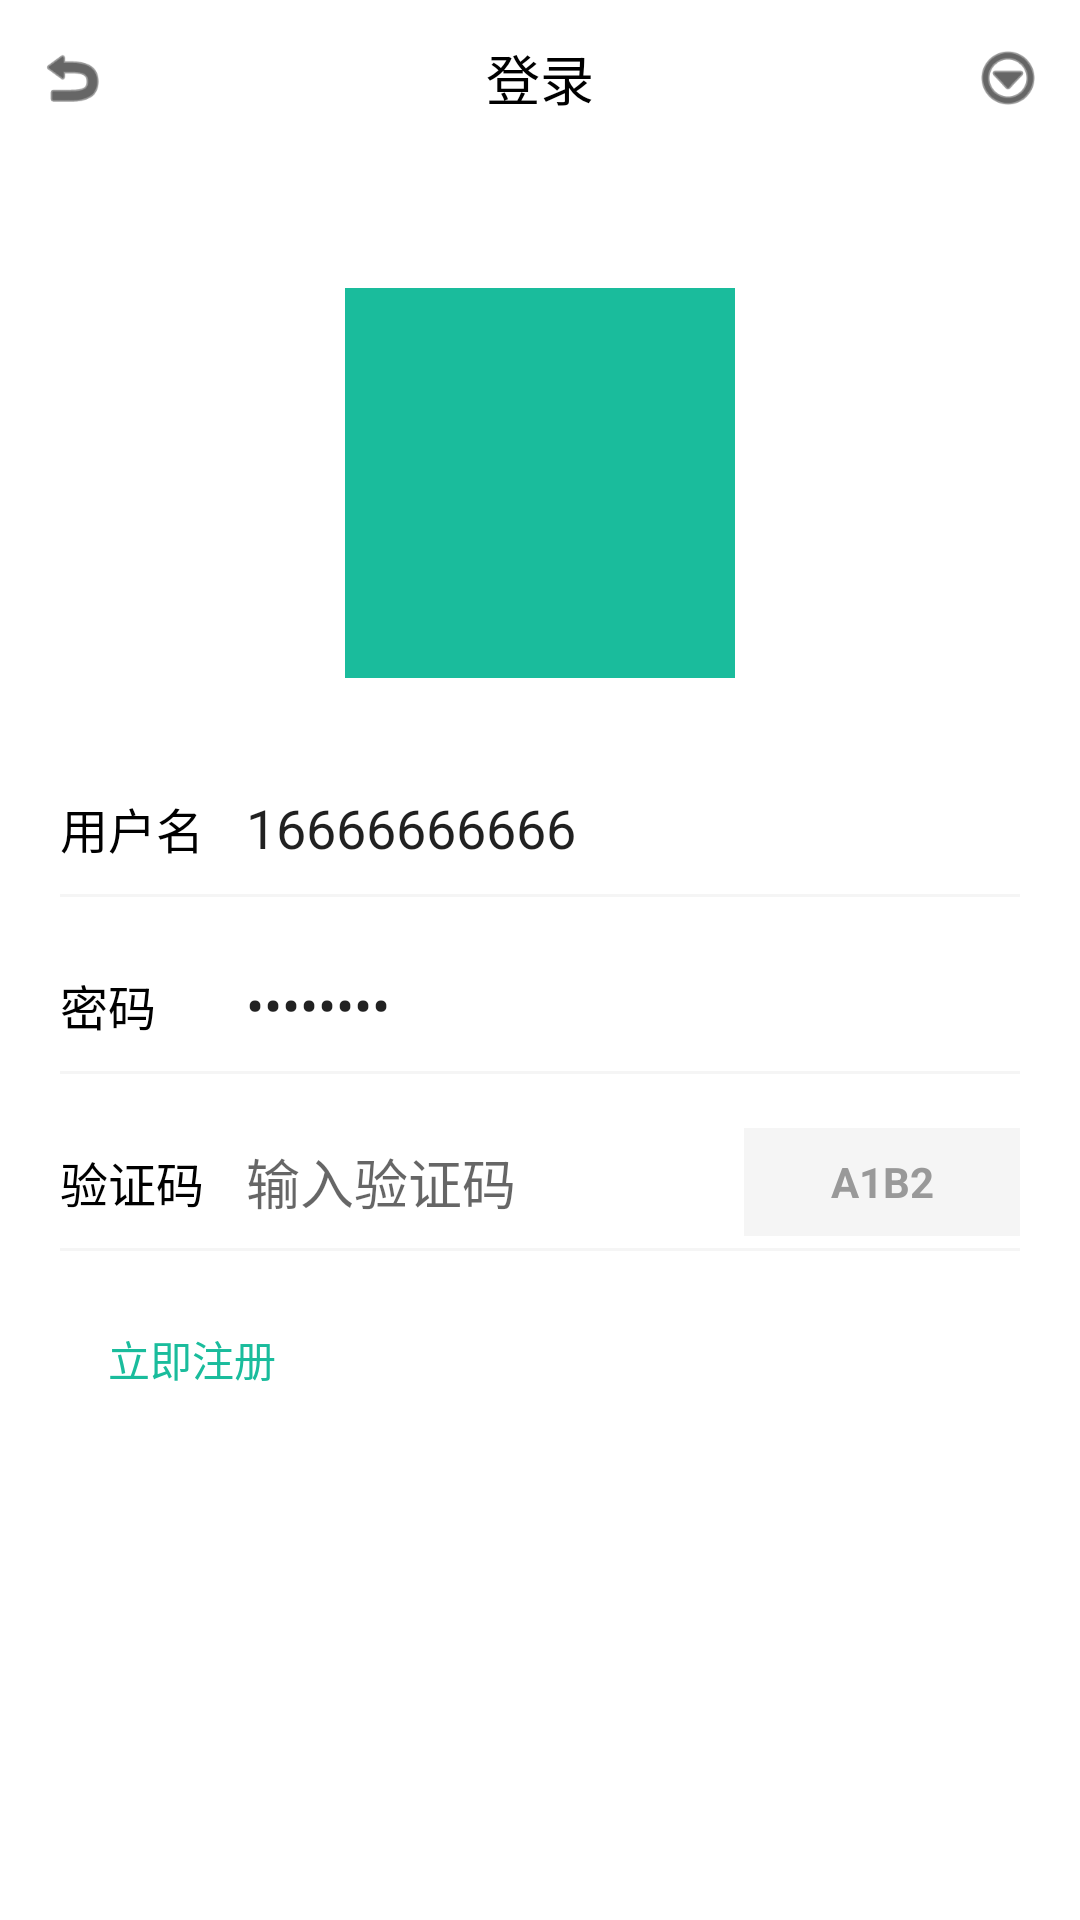

Reconstruct the res/layout file that produces this screen, plus the resources it refers to.
<!-- AndroidManifest.xml: application theme Theme.NewBeeMall -->
<!-- res/layout/activity_login.xml -->
<?xml version="1.0" encoding="utf-8"?>
<LinearLayout xmlns:android="http://schemas.android.com/apk/res/android"
    android:layout_width="match_parent"
    android:layout_height="match_parent"
    android:orientation="vertical"
    android:background="@color/white">

    <LinearLayout
        android:layout_width="match_parent"
        android:layout_height="52dp"
        android:gravity="center_vertical"
        android:paddingHorizontal="12dp">

        <ImageView
            android:layout_width="24dp"
            android:layout_height="24dp"
            android:src="@android:drawable/ic_menu_revert"
            android:tint="@color/black" />

        <TextView
            android:layout_width="0dp"
            android:layout_height="wrap_content"
            android:layout_weight="1"
            android:gravity="center"
            android:text="登录"
            android:textColor="@color/black"
            android:textSize="18sp" />

        <ImageView
            android:layout_width="24dp"
            android:layout_height="24dp"
            android:src="@android:drawable/ic_menu_more"
            android:tint="@color/black" />
    </LinearLayout>

    <ScrollView
        android:layout_width="match_parent"
        android:layout_height="0dp"
        android:layout_weight="1"
        android:fillViewport="true">

        <LinearLayout
            android:layout_width="match_parent"
            android:layout_height="wrap_content"
            android:orientation="vertical"
            android:padding="20dp">

            <ImageView
                android:layout_width="130dp"
                android:layout_height="130dp"
                android:layout_gravity="center_horizontal"
                android:layout_marginTop="24dp"
                android:layout_marginBottom="28dp"
                android:src="@mipmap/ic_launcher"
                android:scaleType="centerCrop" />

            <LinearLayout
                android:layout_width="match_parent"
                android:layout_height="wrap_content"
                android:orientation="horizontal"
                android:gravity="center_vertical">

                <TextView
                    android:layout_width="54dp"
                    android:layout_height="wrap_content"
                    android:text="用户名"
                    android:textColor="@color/black"
                    android:textSize="16sp" />

                <EditText
                    android:id="@+id/etPhone"
                    android:layout_width="0dp"
                    android:layout_height="44dp"
                    android:layout_weight="1"
                    android:background="@android:color/transparent"
                    android:hint="用户名"
                    android:inputType="phone"
                    android:maxLength="11"
                    android:paddingHorizontal="8dp"
                    android:text="16666666666" />
            </LinearLayout>

            <View
                android:layout_width="match_parent"
                android:layout_height="1dp"
                android:background="@color/light_gray" />

            <LinearLayout
                android:layout_width="match_parent"
                android:layout_height="wrap_content"
                android:layout_marginTop="14dp"
                android:orientation="horizontal"
                android:gravity="center_vertical">

                <TextView
                    android:layout_width="54dp"
                    android:layout_height="wrap_content"
                    android:text="密码"
                    android:textColor="@color/black"
                    android:textSize="16sp" />

                <EditText
                    android:id="@+id/etPassword"
                    android:layout_width="0dp"
                    android:layout_height="44dp"
                    android:layout_weight="1"
                    android:background="@android:color/transparent"
                    android:hint="密码"
                    android:inputType="textPassword"
                    android:paddingHorizontal="8dp"
                    android:text="88888888" />
            </LinearLayout>

            <View
                android:layout_width="match_parent"
                android:layout_height="1dp"
                android:background="@color/light_gray" />

            <LinearLayout
                android:layout_width="match_parent"
                android:layout_height="wrap_content"
                android:layout_marginTop="14dp"
                android:orientation="horizontal"
                android:gravity="center_vertical">

                <TextView
                    android:layout_width="54dp"
                    android:layout_height="wrap_content"
                    android:text="验证码"
                    android:textColor="@color/black"
                    android:textSize="16sp" />

                <EditText
                    android:layout_width="0dp"
                    android:layout_height="44dp"
                    android:layout_weight="1"
                    android:background="@android:color/transparent"
                    android:hint="输入验证码"
                    android:paddingHorizontal="8dp" />

                <TextView
                    android:layout_width="92dp"
                    android:layout_height="36dp"
                    android:gravity="center"
                    android:background="@color/light_gray"
                    android:text="A1B2"
                    android:textColor="@color/gray"
                    android:textStyle="bold" />
            </LinearLayout>

            <View
                android:layout_width="match_parent"
                android:layout_height="1dp"
                android:background="@color/light_gray" />

            <Button
                android:id="@+id/btnRegister"
                android:layout_width="wrap_content"
                android:layout_height="wrap_content"
                android:layout_marginTop="12dp"
                android:background="@android:color/transparent"
                android:padding="0dp"
                android:text="立即注册"
                android:textColor="@color/primary"
                android:textSize="14sp" />

            <Button
                android:id="@+id/btnLogin"
                android:layout_width="match_parent"
                android:layout_height="48dp"
                android:layout_marginTop="24dp"
                android:background="@drawable/bg_primary_pill"
                android:text="登录"
                android:textColor="@color/white" />

        </LinearLayout>
    </ScrollView>

</LinearLayout>
<!-- resources referenced by this layout -->
<resources>
  <color name="black">#FF000000</color>
  <color name="gray">#FF999999</color>
  <color name="light_gray">#FFF5F5F5</color>
  <color name="primary">#FF1ABC9C</color>
  <color name="white">#FFFFFFFF</color>
  <!-- mipmap ic_launcher: png bitmap (mipmap-hdpi, 157 bytes) -->
  <style name="Theme.NewBeeMall" parent="Theme.MaterialComponents.Light.NoActionBar">
          <item name="colorPrimary">#FF1ABC9C</item>
          <item name="colorPrimaryVariant">#FF16A085</item>
          <item name="colorOnPrimary">#FFFFFFFF</item>
          <item name="colorSecondary">#FFFF6F61</item>
          <item name="android:statusBarColor">@android:color/transparent</item>
          <item name="android:navigationBarColor">#FFFFFFFF</item>
      </style>
</resources>
